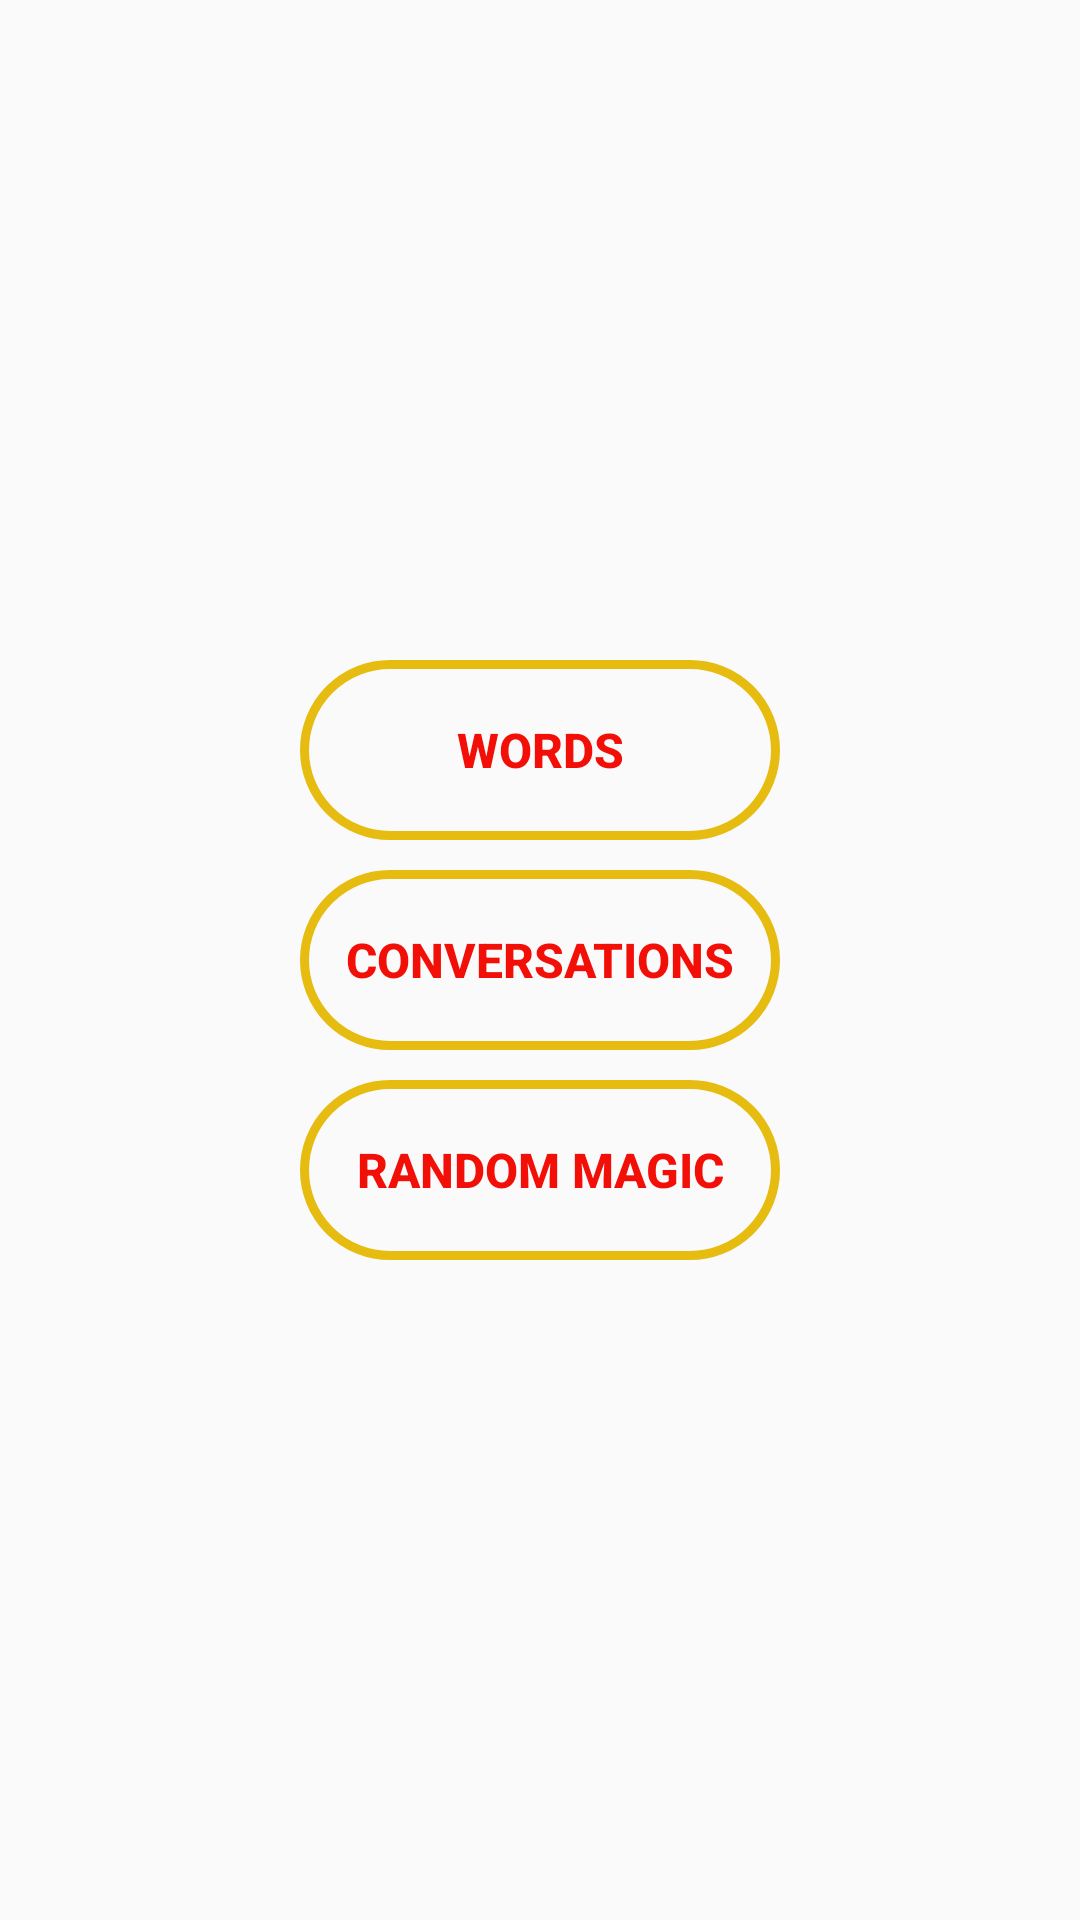

This screen was rendered from an Android layout file. Write that file and the resources it references.
<!-- AndroidManifest.xml: application theme AppTheme -->
<!-- res/layout/activity_homepage.xml -->
<?xml version="1.0" encoding="utf-8"?>
<RelativeLayout xmlns:android="http://schemas.android.com/apk/res/android"
    xmlns:app="http://schemas.android.com/apk/res-auto"
    xmlns:tools="http://schemas.android.com/tools"
    android:layout_width="match_parent"
    android:layout_height="match_parent"
    tools:context="app.learnkannada.com.learnkannadakannadakali.Homepage">

    <LinearLayout
        android:layout_width="wrap_content"
        android:layout_height="wrap_content"
        android:layout_centerHorizontal="true"
        android:layout_centerVertical="true"
        android:orientation="vertical">

        <Button
            android:id="@+id/wordsID"
            android:layout_width="160dp"
            android:layout_height="wrap_content"
            android:background="@drawable/buttonshape"
            android:text="Words"
            android:textColor="@color/colorPrimary"
            android:textSize="16sp"
            android:textStyle="bold" />

        <Button
            android:id="@+id/conversationsID"
            android:layout_width="160dp"
            android:layout_height="wrap_content"
            android:layout_marginTop="10dp"
            android:background="@drawable/buttonshape"
            android:text="Conversations"
            android:textColor="@color/colorPrimary"
            android:textSize="16sp"
            android:textStyle="bold" />

        <Button
            android:id="@+id/randomVerbsID"
            android:layout_width="160dp"
            android:layout_height="wrap_content"
            android:layout_marginTop="10dp"
            android:background="@drawable/buttonshape"
            android:text="Random Magic"
            android:textColor="@color/colorPrimary"
            android:textSize="16sp"
            android:textStyle="bold" />

    </LinearLayout>

</RelativeLayout>
<!-- resources referenced by this layout -->
<resources>
  <color name="colorPrimary">#f20f08</color>
  <!-- drawable buttonshape (drawable) -->
  <?xml version="1.0" encoding="utf-8"?>
  <shape xmlns:android="http://schemas.android.com/apk/res/android" android:shape="rectangle" >
      <corners
          android:radius="44dp"
          />
  
      <padding
          android:left="0dp"
          android:top="0dp"
          android:right="0dp"
          android:bottom="0dp"
          />
      <size
          android:width="270dp"
          android:height="60dp"
          />
      <stroke
          android:width="3dp"
          android:color="@color/yellow"
          />
  </shape>
  <style name="AppTheme" parent="Theme.AppCompat.Light.DarkActionBar">
          
          <item name="colorPrimary">@color/colorPrimary</item>
          <item name="colorPrimaryDark">@color/colorPrimaryDark</item>
          <item name="colorAccent">@color/colorAccent</item>
      </style>
  <color name="yellow">#e7bc10</color>
  <color name="colorPrimaryDark">#d64a47</color>
  <color name="colorAccent">#7c4dff</color>
</resources>
